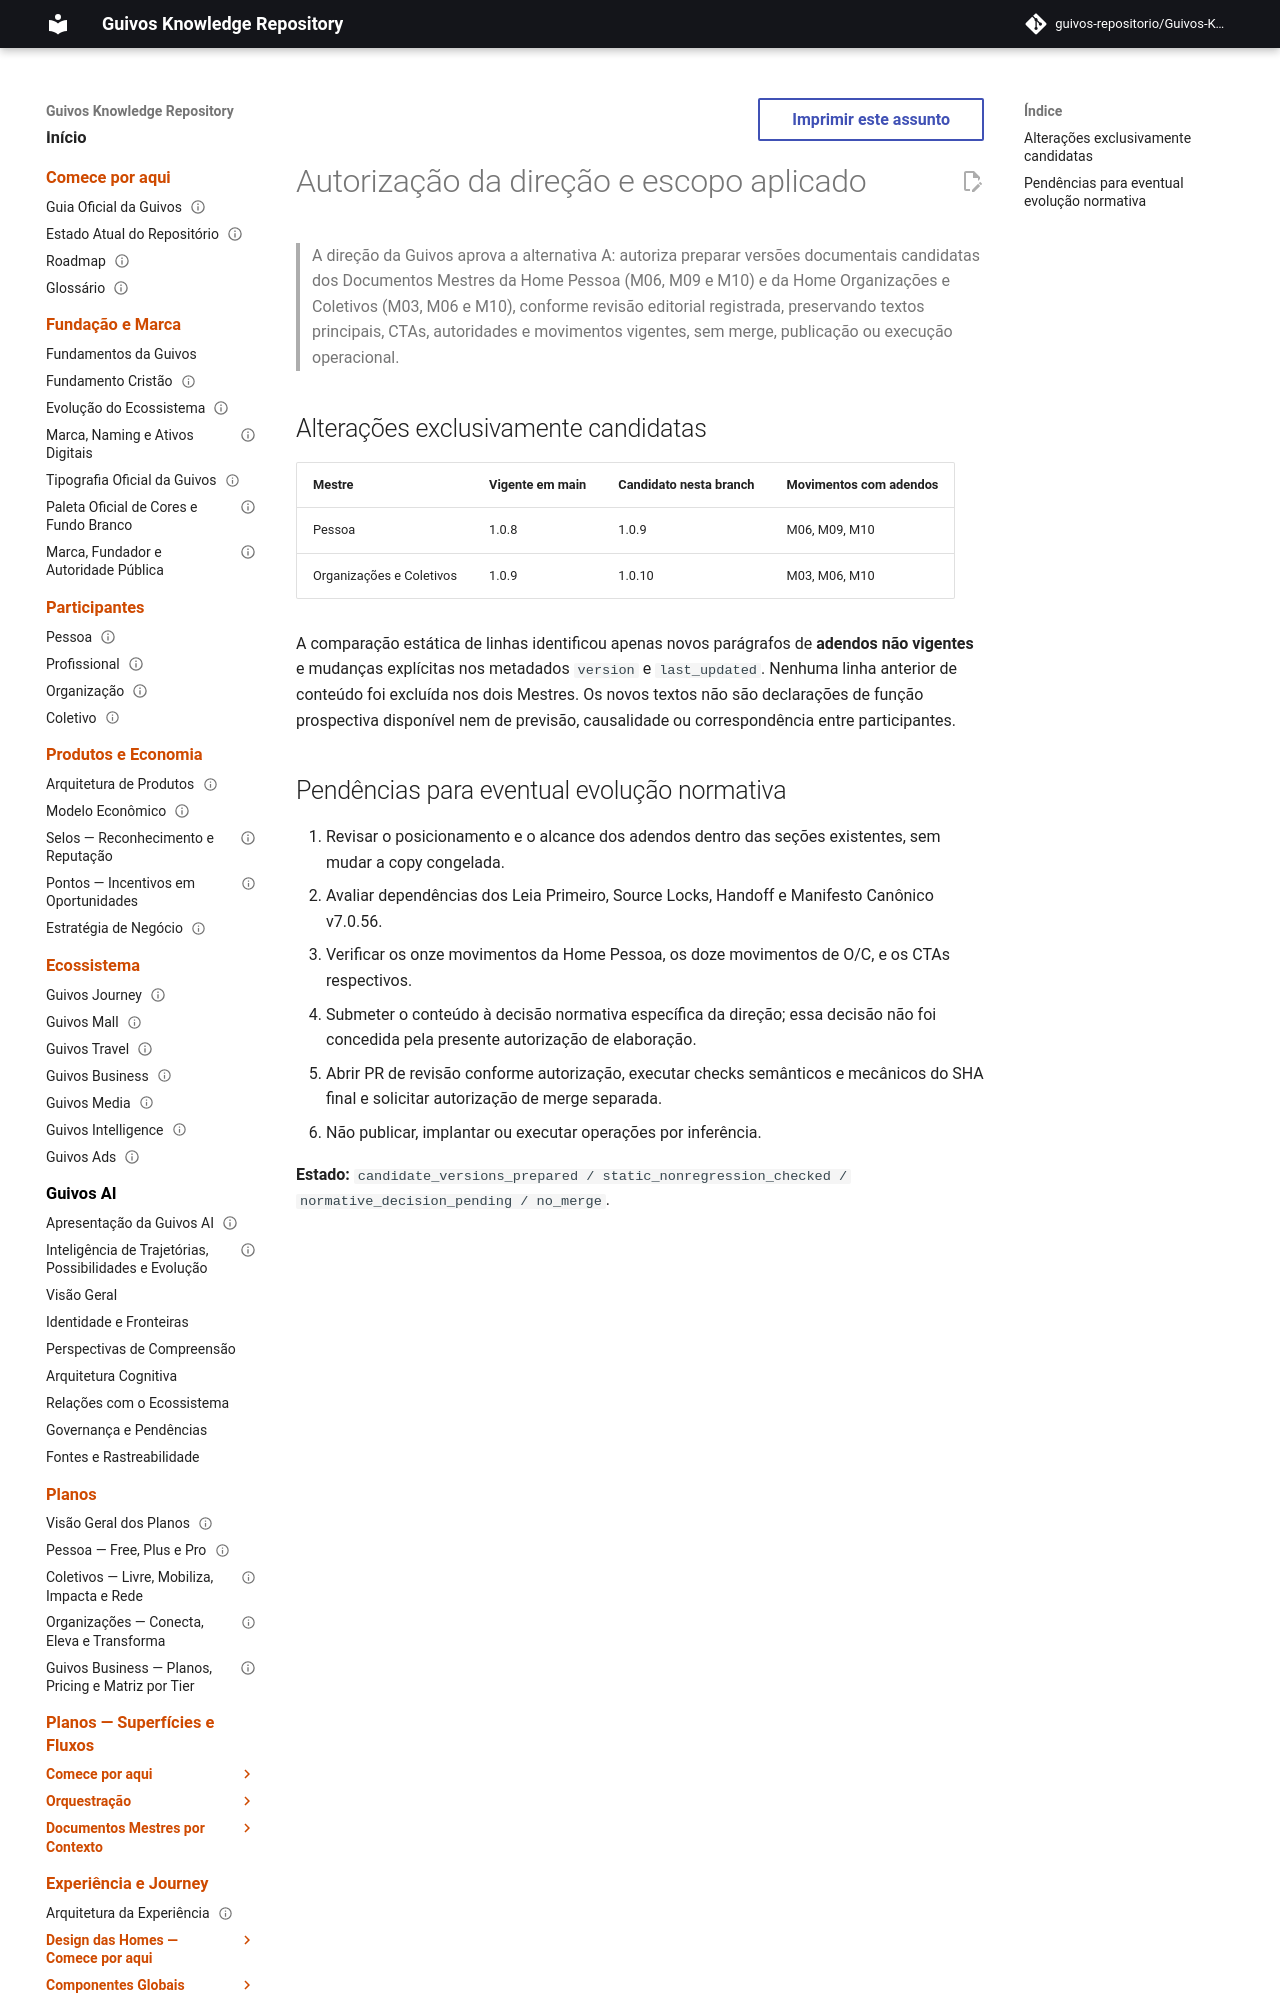

repository: guivos-repositorio/Guivos-Knowledge-Repository · page: experience-architecture/home-person-oc-temporal-candidate-direction-approval-and-validation-20261101/index.html · generator: mkdocs

---
id: GKR-UX-HOMES-PERSON-OC-TEMPORAL-CANDIDATE-DECISION-001
title: Direção e verificação estática — candidatas temporais Pessoa e Organizações e Coletivos
status: approved_documentary_preparation
version: 1.0.0
owner: Direção da Guivos
last_updated: 2026-11-01
normative: false
---

# Autorização da direção e escopo aplicado

> A direção da Guivos aprova a alternativa A: autoriza preparar versões documentais candidatas dos Documentos Mestres da Home Pessoa (M06, M09 e M10) e da Home Organizações e Coletivos (M03, M06 e M10), conforme revisão editorial registrada, preservando textos principais, CTAs, autoridades e movimentos vigentes, sem merge, publicação ou execução operacional.
